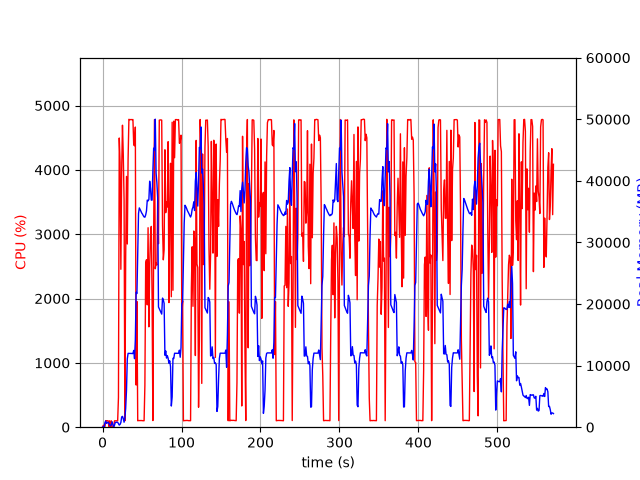

The data file committed next to this chart (first rows):
elapsed_time, nproc, cpu, mem_real, mem_virtual
3.814697265625e-05, 1, 0.0, 7.508, 3185
1.006, 2, 29.8, 49.83, 162.3
2.014, 2, 1.0, 56.84, 168.7
3.022, 4, 12.9, 721.9, 2390
4.03, 7, 102.2, 1006, 3843
5.038, 3, 99.3, 613.4, 2005
6.045, 3, 99.3, 720.1, 2101
7.052, 3, 100.2, 801.3, 2213
8.06, 5, 2.0, 637.7, 2497
9.068, 3, 100.3, 356, 1661
10.07, 3, 3.0, 226.4, 1549
11.08, 3, 99.3, 388.1, 1669
12.09, 7, 6.0, 882.2, 3384
13.1, 4, 2.0, 423.1, 2066
14.1, 2, 1.0, 32.47, 83.16
15.11, 1, 99.1, 319.6, 1262
16.12, 1, 99.2, 759.6, 3182
17.13, 1, 100.3, 800.3, 2670
18.14, 1, 100.2, 800.3, 2670
19.14, 1, 99.4, 800.3, 2670
20.15, 1, 461.8, 569, 6658
21.16, 1, 4495, 346.3, 6668
22.17, 1, 4119, 452.4, 6694
23.19, 1, 2454, 759.9, 7266
24.22, 1, 3992, 1658, 7266
25.24, 1, 4694, 1758, 7266
26.24, 1, 4236, 1404, 7266
27.26, 1, 3534, 807.7, 8290
28.27, 1, 100.2, 1486, 9350
29.28, 1, 2638, 3052, 9382
30.32, 1, 3898, 6001, 13784
31.33, 1, 2848, 11102, 25586
32.35, 1, 4166, 11994, 25586
33.37, 1, 4786, 11980, 25586
34.39, 1, 4780, 11980, 25586
35.41, 1, 4780, 11980, 25586
36.43, 1, 4782, 11980, 25586
37.44, 1, 4778, 11958, 25586
38.46, 1, 4782, 11958, 25586
39.48, 1, 4388, 12470, 25586
40.5, 1, 4375, 11128, 25586
41.51, 1, 4665, 14150, 30815
42.53, 1, 655.3, 21904, 41595
43.54, 1, 1953, 21708, 62075
44.55, 1, 100.2, 28274, 62075
45.55, 1, 103.1, 34718, 62075
46.56, 1, 103.2, 35613, 62075
47.57, 1, 103.3, 35362, 62075
48.58, 1, 104.2, 35081, 62075
49.58, 1, 103.3, 34791, 62075
50.59, 1, 101.3, 34597, 62075
51.6, 1, 101.3, 34349, 62075
52.6, 1, 100.3, 34147, 62075
53.61, 1, 651.5, 34106, 62075
54.63, 1, 2557, 34471, 62075
55.63, 1, 2602, 35124, 62075
56.64, 1, 1902, 36876, 62075
57.66, 1, 3100, 36746, 62075
58.67, 1, 1560, 36968, 86651
59.68, 1, 2499, 39951, 86651
... 504 more rows
